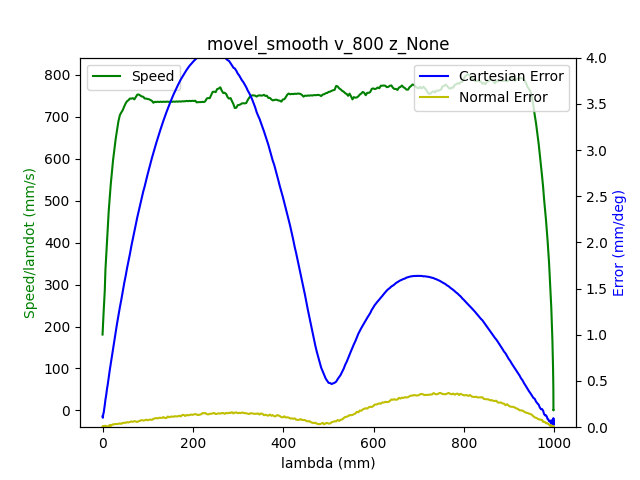

Source data for this figure (header and first rows):
1.680525577378999949e+09, 0.000000000000000000e+00, -7.640318426945336139e-01, 5.200732105092702451e-01, 4.413937678293659676e-03, -1.376658118107811246e+00, -1.899415645006649056e+00, 5.478675788472799901e-01
1.680525577382999897e+09, 0.000000000000000000e+00, -7.640318426945336139e-01, 5.200732105092702451e-01, 4.413937678293659676e-03, -1.376658118107811246e+00, -1.899415645006649056e+00, 5.478675788472799901e-01
1.680525577387000084e+09, 0.000000000000000000e+00, -7.640318426945336139e-01, 5.200732105092702451e-01, 4.413937678293659676e-03, -1.376658118107811246e+00, -1.899415645006649056e+00, 5.478675788472799901e-01
1.680525577401000023e+09, 0.000000000000000000e+00, -7.640318426945336139e-01, 5.200732105092702451e-01, 4.413937678293659676e-03, -1.376658118107811246e+00, -1.899415645006649056e+00, 5.478675788472799901e-01
1.680525577407000065e+09, 0.000000000000000000e+00, -7.640318426945336139e-01, 5.200732105092702451e-01, 4.413937678293659676e-03, -1.376658118107811246e+00, -1.899415645006649056e+00, 5.478675788472799901e-01
1.680525577411000013e+09, 0.000000000000000000e+00, -7.640318426945336139e-01, 5.200732105092702451e-01, 4.413937678293659676e-03, -1.376658118107811246e+00, -1.899415645006649056e+00, 5.478675788472799901e-01
1.680525577415999889e+09, 0.000000000000000000e+00, -7.640318426945336139e-01, 5.200732105092702451e-01, 4.413937678293659676e-03, -1.376658118107811246e+00, -1.899415645006649056e+00, 5.478675788472799901e-01
1.680525577430999994e+09, 0.000000000000000000e+00, -7.640318426945336139e-01, 5.200732105092702451e-01, 4.413937678293659676e-03, -1.376658118107811246e+00, -1.899415645006649056e+00, 5.478675788472799901e-01
1.680525577443000078e+09, 1.000000000000000000e+00, -7.640318426945336139e-01, 5.200732105092702451e-01, 4.413937678293659676e-03, -1.376658118107811246e+00, -1.899415645006649056e+00, 5.478675788472799901e-01
1.680525577447000027e+09, 1.000000000000000000e+00, -7.640318426945336139e-01, 5.200732105092702451e-01, 4.413937678293659676e-03, -1.376658118107811246e+00, -1.899415645006649056e+00, 5.478675788472799901e-01
1.680525577450999975e+09, 1.000000000000000000e+00, -7.636670688808668839e-01, 5.199091495595827839e-01, 4.392993727269727498e-03, -1.376197351185284967e+00, -1.899183516216133683e+00, 5.475604008989289895e-01
1.680525577457999945e+09, 1.000000000000000000e+00, -7.626006727078984415e-01, 5.194326746737883971e-01, 4.316199240181976468e-03, -1.374780143832665447e+00, -1.898506328466359694e+00, 5.466406123831279995e-01
1.680525577461999893e+09, 1.000000000000000000e+00, -7.626006727078984415e-01, 5.194326746737883971e-01, 4.316199240181976468e-03, -1.374780143832665447e+00, -1.898506328466359694e+00, 5.466406123831279995e-01
1.680525577466000080e+09, 1.000000000000000000e+00, -7.612201172695708395e-01, 5.188200641063384078e-01, 4.216715472818300357e-03, -1.372989436020119136e+00, -1.897635409169614817e+00, 5.454886950768117471e-01
1.680525577470000029e+09, 1.000000000000000000e+00, -7.612201172695708395e-01, 5.188200641063384078e-01, 4.216715472818300357e-03, -1.372989436020119136e+00, -1.897635409169614817e+00, 5.454886950768117471e-01
1.680525577474999905e+09, 1.000000000000000000e+00, -7.598552697945112344e-01, 5.182074535388883074e-01, 4.129449010218584105e-03, -1.371196982878321036e+00, -1.896762744543617707e+00, 5.442983805269515640e-01
1.680525577479000092e+09, 1.000000000000000000e+00, -7.598552697945112344e-01, 5.182074535388883074e-01, 4.129449010218584105e-03, -1.371196982878321036e+00, -1.896762744543617707e+00, 5.442983805269515640e-01
1.680525577483000040e+09, 1.000000000000000000e+00, -7.584747143561837435e-01, 5.175843709959263572e-01, 4.031710572106901765e-03, -1.369388821773255049e+00, -1.895907533210140272e+00, 5.431482085498873236e-01
1.680525577486999989e+09, 1.000000000000000000e+00, -7.584747143561837435e-01, 5.175843709959263572e-01, 4.031710572106901765e-03, -1.369388821773255049e+00, -1.895907533210140272e+00, 5.431482085498873236e-01
1.680525577490999937e+09, 1.000000000000000000e+00, -7.570959042471082645e-01, 5.169717604284763679e-01, 3.932226804743224786e-03, -1.367596368631456727e+00, -1.895034868584143162e+00, 5.419578940000272516e-01
1.680525577497999907e+09, 1.000000000000000000e+00, -7.557293114427966474e-01, 5.163591498610263786e-01, 3.844960342143508101e-03, -1.365788207526390741e+00, -1.894162203958146051e+00, 5.408059766937109991e-01
1.680525577502000093e+09, 1.000000000000000000e+00, -7.557293114427966474e-01, 5.163591498610263786e-01, 3.844960342143508101e-03, -1.365788207526390741e+00, -1.894162203958146051e+00, 5.408059766937109991e-01
1.680525577506000042e+09, 1.000000000000000000e+00, -7.543505013337211684e-01, 5.157465392935763893e-01, 3.747221904031825760e-03, -1.363995754384592418e+00, -1.893289539332148941e+00, 5.396174074731028281e-01
1.680525577509999990e+09, 1.000000000000000000e+00, -7.543505013337211684e-01, 5.157465392935763893e-01, 3.747221904031825760e-03, -1.363995754384592418e+00, -1.893289539332148941e+00, 5.396174074731028281e-01
1.680525577513999939e+09, 1.000000000000000000e+00, -7.529716912246456895e-01, 5.151234567506143280e-01, 3.647738136668148782e-03, -1.362205046572046108e+00, -1.892418620035403620e+00, 5.384654901667865756e-01
1.680525577517999887e+09, 1.000000000000000000e+00, -7.529716912246456895e-01, 5.151234567506143280e-01, 3.647738136668148782e-03, -1.362205046572046108e+00, -1.892418620035403620e+00, 5.384654901667865756e-01
1.680525577522000074e+09, 1.000000000000000000e+00, -7.515928811155700995e-01, 5.145108461831643387e-01, 3.560471674068432096e-03, -1.360396885466980121e+00, -1.891545955409406510e+00, 5.372751756169263926e-01
1.680525577526000023e+09, 1.000000000000000000e+00, -7.515928811155700995e-01, 5.145108461831643387e-01, 3.560471674068432096e-03, -1.360396885466980121e+00, -1.891545955409406510e+00, 5.372751756169263926e-01
1.680525577529999971e+09, 1.000000000000000000e+00, -7.502262883112585934e-01, 5.138982356157143494e-01, 3.460987906704755552e-03, -1.358604432325181799e+00, -1.890673290783409399e+00, 5.361232583106101401e-01
1.680525577533999920e+09, 1.000000000000000000e+00, -7.502262883112585934e-01, 5.138982356157143494e-01, 3.460987906704755552e-03, -1.358604432325181799e+00, -1.890673290783409399e+00, 5.361232583106101401e-01
1.680525577538000107e+09, 1.000000000000000000e+00, -7.488474782021830034e-01, 5.132856250482643601e-01, 3.363249468593073211e-03, -1.356796271220115813e+00, -1.889800626157412289e+00, 5.349346890900020801e-01
1.680525577542000055e+09, 1.000000000000000000e+00, -7.488474782021830034e-01, 5.132856250482643601e-01, 3.363249468593073211e-03, -1.356796271220115813e+00, -1.889800626157412289e+00, 5.349346890900020801e-01
1.680525577546000004e+09, 1.000000000000000000e+00, -7.474669227638556235e-01, 5.126625425053024099e-01, 3.275983005993356525e-03, -1.355003818078317712e+00, -1.888927961531414956e+00, 5.337827717836858277e-01
1.680525577549999952e+09, 1.000000000000000000e+00, -7.474669227638556235e-01, 5.126625425053024099e-01, 3.275983005993356525e-03, -1.355003818078317712e+00, -1.888927961531414956e+00, 5.337827717836858277e-01
1.680525577553999901e+09, 1.000000000000000000e+00, -7.461020752887960183e-01, 5.120499319378524206e-01, 3.176499238629679547e-03, -1.353213110265771402e+00, -1.888072750197937744e+00, 5.325924572338256446e-01
1.680525577558000088e+09, 1.000000000000000000e+00, -7.461020752887960183e-01, 5.120499319378524206e-01, 3.176499238629679547e-03, -1.353213110265771402e+00, -1.888072750197937744e+00, 5.325924572338256446e-01
1.680525577562999964e+09, 1.000000000000000000e+00, -7.447215198504685274e-01, 5.114373213704024312e-01, 3.078760800517997206e-03, -1.351403203831453403e+00, -1.887200085571940633e+00, 5.314422852567614042e-01
1.680525577566999912e+09, 1.000000000000000000e+00, -7.447215198504685274e-01, 5.114373213704024312e-01, 3.078760800517997206e-03, -1.351403203831453403e+00, -1.887200085571940633e+00, 5.314422852567614042e-01
1.680525577572999954e+09, 1.000000000000000000e+00, -7.433427097413929374e-01, 5.108247108029523309e-01, 2.989749008666286751e-03, -1.349612496018907315e+00, -1.886329166275195313e+00, 5.302519707069012211e-01
1.680525577576999903e+09, 1.000000000000000000e+00, -7.419761169370813203e-01, 5.102103549062503296e-01, 2.892010570554603976e-03, -1.347802589584589095e+00, -1.885456501649198202e+00, 5.291000534005849687e-01
1.680525577581000090e+09, 1.000000000000000000e+00, -7.419761169370813203e-01, 5.102103549062503296e-01, 2.892010570554603976e-03, -1.347802589584589095e+00, -1.885456501649198202e+00, 5.291000534005849687e-01
1.680525577585000038e+09, 1.000000000000000000e+00, -7.405973068280059524e-01, 5.095890176925403914e-01, 2.792526803190927432e-03, -1.346011881772043006e+00, -1.884583837023201092e+00, 5.279114841799767976e-01
1.680525577588999987e+09, 1.000000000000000000e+00, -7.405973068280059524e-01, 5.095890176925403914e-01, 2.792526803190927432e-03, -1.346011881772043006e+00, -1.884583837023201092e+00, 5.279114841799767976e-01
1.680525577595000029e+09, 1.000000000000000000e+00, -7.392184967189303624e-01, 5.089764071250902910e-01, 2.705260340591210746e-03, -1.344219428630244906e+00, -1.883711172397203981e+00, 5.267595668736606562e-01
1.680525577601000071e+09, 1.000000000000000000e+00, -7.378396866098548834e-01, 5.083620512283884008e-01, 2.607521902479528406e-03, -1.342411267525178697e+00, -1.882838507771206649e+00, 5.255692523238004732e-01
1.680525577605000019e+09, 1.000000000000000000e+00, -7.378396866098548834e-01, 5.083620512283884008e-01, 2.607521902479528406e-03, -1.342411267525178697e+00, -1.882838507771206649e+00, 5.255692523238004732e-01
1.680525577608999968e+09, 1.000000000000000000e+00, -7.364730938055432663e-01, 5.077494406609383004e-01, 2.508038135115851427e-03, -1.340620559712632387e+00, -1.881965843145209538e+00, 5.244190803467362327e-01
1.680525577612999916e+09, 1.000000000000000000e+00, -7.364730938055432663e-01, 5.077494406609383004e-01, 2.508038135115851427e-03, -1.340620559712632387e+00, -1.881965843145209538e+00, 5.244190803467362327e-01
1.680525577617000103e+09, 1.000000000000000000e+00, -7.350942836964677873e-01, 5.071281034472283622e-01, 2.420771672516134742e-03, -1.338810653278314389e+00, -1.881093178519212428e+00, 5.232287657968760497e-01
1.680525577621000051e+09, 1.000000000000000000e+00, -7.350942836964677873e-01, 5.071281034472283622e-01, 2.420771672516134742e-03, -1.338810653278314389e+00, -1.881093178519212428e+00, 5.232287657968760497e-01
1.680525577627000093e+09, 1.000000000000000000e+00, -7.337137282581401854e-01, 5.065154928797783729e-01, 2.321287905152458631e-03, -1.337019945465768078e+00, -1.880239712514987227e+00, 5.220768484905597973e-01
1.680525577632999897e+09, 1.000000000000000000e+00, -7.323488807830806913e-01, 5.059011369830763716e-01, 2.223549467040776290e-03, -1.335227492323969978e+00, -1.879367047888990117e+00, 5.208865339406997252e-01
1.680525577637000084e+09, 1.000000000000000000e+00, -7.323488807830806913e-01, 5.059011369830763716e-01, 2.223549467040776290e-03, -1.335227492323969978e+00, -1.879367047888990117e+00, 5.208865339406997252e-01
1.680525577641000032e+09, 1.000000000000000000e+00, -7.309683253447530893e-01, 5.052885264156263823e-01, 2.136283004441059171e-03, -1.333419331218903769e+00, -1.878494383262993006e+00, 5.197363619636353738e-01
1.680525577644999981e+09, 1.000000000000000000e+00, -7.309683253447530893e-01, 5.052885264156263823e-01, 2.136283004441059171e-03, -1.333419331218903769e+00, -1.878494383262993006e+00, 5.197363619636353738e-01
1.680525577648999929e+09, 1.000000000000000000e+00, -7.295895152356776103e-01, 5.046671892019163330e-01, 2.036799237077382627e-03, -1.331626878077105669e+00, -1.877621718636995896e+00, 5.185460474137753017e-01
1.680525577653000116e+09, 1.000000000000000000e+00, -7.295895152356776103e-01, 5.046671892019163330e-01, 2.036799237077382627e-03, -1.331626878077105669e+00, -1.877621718636995896e+00, 5.185460474137753017e-01
1.680525577658999920e+09, 1.000000000000000000e+00, -7.282229224313661042e-01, 5.040528333052143317e-01, 1.939060798965700286e-03, -1.329818716972039461e+00, -1.876749054010998563e+00, 5.173557328639151187e-01
1.680525577664999962e+09, 1.000000000000000000e+00, -7.268441123222905142e-01, 5.034402227377643424e-01, 1.850049007113989180e-03, -1.328028009159493372e+00, -1.875876389385001453e+00, 5.162055608868508783e-01
1.680525577668999910e+09, 1.000000000000000000e+00, -7.268441123222905142e-01, 5.034402227377643424e-01, 1.850049007113989180e-03, -1.328028009159493372e+00, -1.875876389385001453e+00, 5.162055608868508783e-01
1.680525577673000097e+09, 1.000000000000000000e+00, -7.254653022132150353e-01, 5.028276121703143531e-01, 1.752310569002306839e-03, -1.326235556017695272e+00, -1.875003724759004342e+00, 5.150152463369906952e-01
... 2,149 more rows
